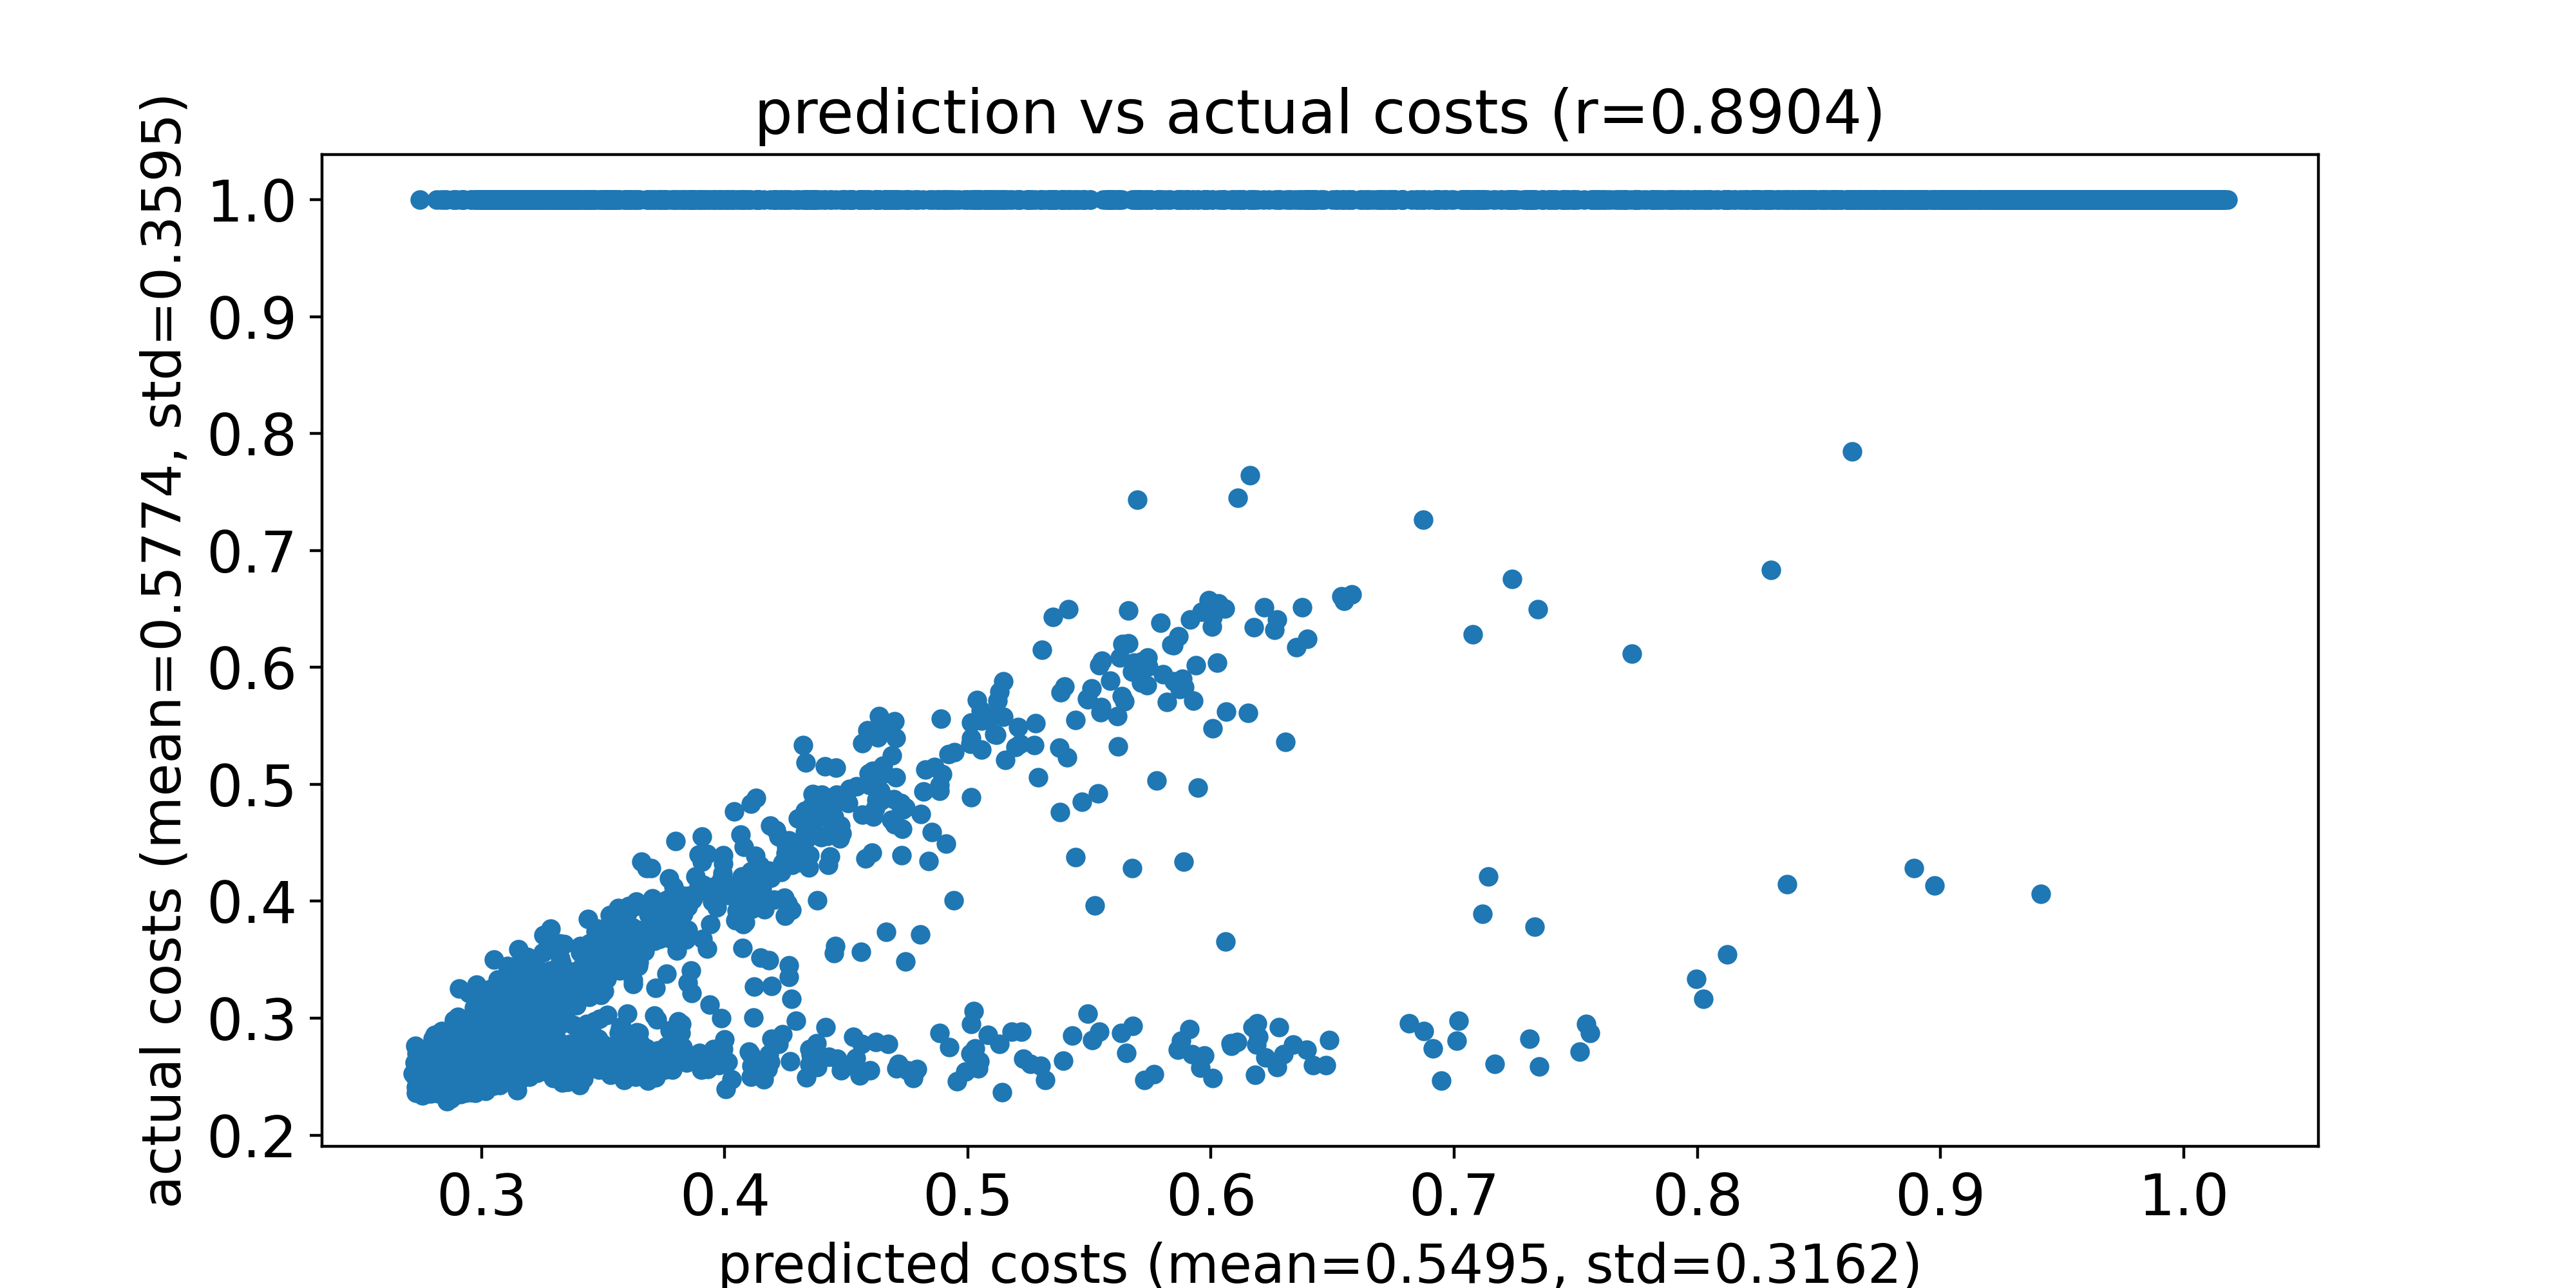

Source data for this figure (header and first rows):
predicted costs, actual costs
0.3047, 0.2873
0.3044, 0.2792
0.2999, 0.2773
0.3086, 0.2767
0.3097, 0.2671
0.303, 0.2735
0.31, 0.2727
0.307, 0.2722
0.3083, 0.286
0.3085, 0.2785
0.3096, 0.2697
0.3027, 0.2819
0.2895, 0.2581
0.3089, 0.2598
0.3075, 0.255
0.3072, 0.2695
0.3052, 0.2712
0.3091, 0.2753
0.309, 0.2751
0.3067, 0.2662
0.2911, 0.2744
0.3081, 0.2764
0.3065, 0.2717
0.3096, 0.2808
0.3032, 0.2814
0.311, 0.2771
0.3056, 0.2669
0.3091, 0.2662
0.3087, 0.2704
0.3037, 0.2637
0.3097, 0.2762
0.3121, 0.2808
0.3068, 0.2727
0.3029, 0.2796
0.3092, 0.2637
0.3059, 0.2622
0.3099, 0.2771
0.2953, 0.27
0.3037, 0.2674
0.2878, 0.269
0.3046, 0.2659
0.303, 0.2694
0.3022, 0.2608
0.3116, 0.2698
0.3011, 1.0
0.305, 0.2742
0.3042, 0.269
0.3054, 0.269
0.3102, 0.2617
0.2893, 0.2692
0.3008, 0.2625
0.3056, 0.2799
0.2942, 0.256
0.3012, 0.2637
0.3113, 0.2716
0.2945, 0.2619
0.3027, 0.2532
0.3015, 0.272
0.3069, 0.265
0.288, 0.2533
... 9,940 more rows
